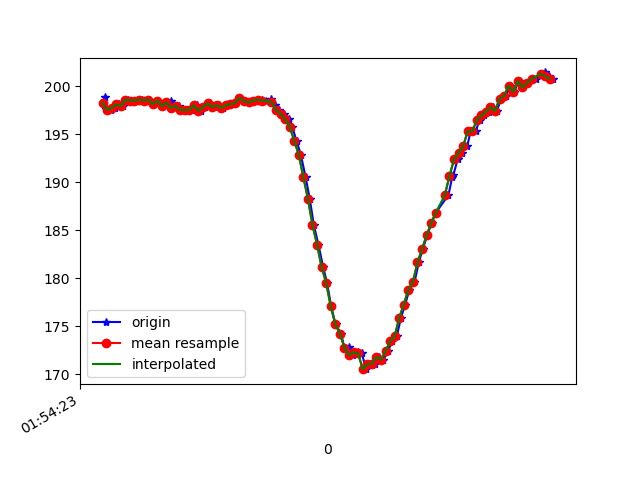

The data file committed next to this chart (first rows):
1617760463309, 456100003524995, 198.92578, -258.0078, -70.3125
1617760463317, 456100022661852, 197.7, -258.5, -70.41
1617760463335, 456100041615582, 197.6, -258.5, -69.63
1617760463354, 456100060691397, 197.8, -258.5, -69.82
1617760463373, 456100079767212, 198.1, -258.8, -70.12
1617760463391, 456100098843026, 197.9, -258.8, -70.31
1617760463410, 456100117949363, 198.6, -258.6, -70.51
1617760463430, 456100137055699, 198.5, -258.3, -69.63
1617760463450, 456100156131514, 198.5, -257.9, -69.63
1617760463472, 456100175237850, 198.6, -257.7, -69.63
1617760463488, 456100194405229, 198.5, -258.8, -69.73
1617760463504, 456100213389480, 198.6, -258, -70.02
1617760463522, 456100232770508, 198.1, -258.5, -69.82
1617760463541, 456100251754759, 198.5, -258.3, -70.12
1617760463563, 456100270739010, 197.9, -258.4, -69.43
1617760463582, 456100289753782, 198.2, -258.5, -69.82
1617760463599, 456100308799076, 198.4, -258.8, -69.43
1617760463618, 456100327905412, 197.8, -258.8, -70.8
1617760463636, 456100346889663, 197.9, -258.7, -70.12
1617760463657, 456100365965478, 197.6, -258.7, -69.82
1617760463676, 456100384980250, 197.6, -258.8, -69.73
1617760463693, 456100403995023, 197.6, -258.8, -70.12
1617760463713, 456100423131880, 198, -258.5, -69.63
1617760463732, 456100442055089, 197.5, -258.2, -69.43
1617760463750, 456100461069861, 197.9, -257.9, -69.04
1617760463770, 456100480054112, 198.2, -258.2, -68.95
1617760463789, 456100499129927, 197.9, -258.6, -69.73
1617760463810, 456100518236263, 198, -258.3, -70.12
1617760463827, 456100537251035, 197.8, -259, -70.7
1617760463846, 456100556387893, 198, -259.5, -70.31
1617760463865, 456100575372144, 198.1, -258.8, -69.63
1617760463886, 456100594356395, 198.2, -259.8, -70.41
1617760463904, 456100613401688, 198.8, -258.9, -70.02
1617760463921, 456100632416461, 198.4, -259.7, -70.8
1617760463941, 456100651614361, 198.3, -259.8, -70.7
1617760463961, 456100670507048, 198.5, -259.6, -70.12
1617760463980, 456100689613384, 198.6, -258.5, -69.63
1617760463998, 456100708689199, 198.6, -258.8, -70.7
1617760464017, 456100727734493, 198.5, -258, -69.43
1617760464040, 456100746688222, 198.7, -257.9, -69.63
1617760464055, 456100765733516, 198, -256.4, -70.31
1617760464074, 456100784748288, 197.6, -256.2, -69.63
1617760464093, 456100803793582, 197.2, -254.7, -69.43
1617760464115, 456100822838876, 196.6, -253, -69.04
1617760464131, 456100841853648, 195.8, -249.8, -67.29
1617760464150, 456100860898942, 194.3, -246.2, -64.94
1617760464169, 456100879913714, 192.9, -240.8, -62.5
1617760464190, 456100898959007, 190.5, -236.4, -58.3
1617760464208, 456100918095865, 188.3, -232.9, -54.3
1617760464226, 456100937110637, 185.5, -230.5, -50.29
1617760464246, 456100956064367, 183.5, -227.4, -45.02
1617760464267, 456100975170703, 181.2, -225.0, -39.06
1617760464284, 456100994185476, 179.5, -223.5, -34.57
1617760464302, 456101013261290, 177.1, -224.1, -30.18
1617760464321, 456101032428669, 175.2, -224.1, -28.91
1617760464345, 456101051412920, 174.2, -225.0, -28.71
1617760464361, 456101070397171, 172.7, -224.7, -26.66
1617760464379, 456101089381422, 172.9, -225.6, -25.2
1617760464398, 456101108487759, 172, -225.5, -24.51
1617760464419, 456101127563573, 172.3, -226, -23.83
1617760464436, 456101146517303, 172.2, -225.9, -24.22
... 43 more rows
